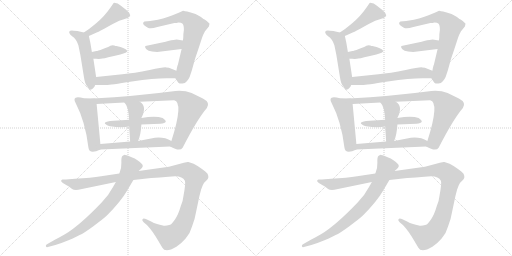
t = 0.00 s
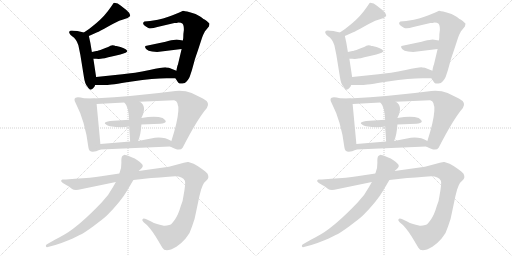
t = 3.81 s
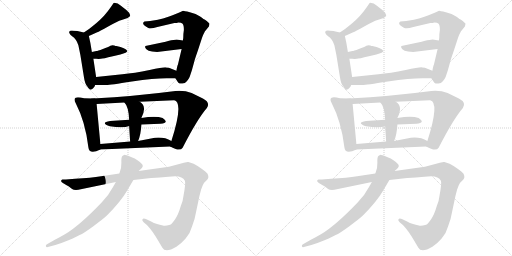
t = 7.61 s
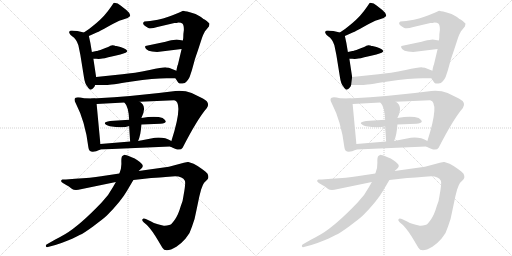
t = 11.42 s
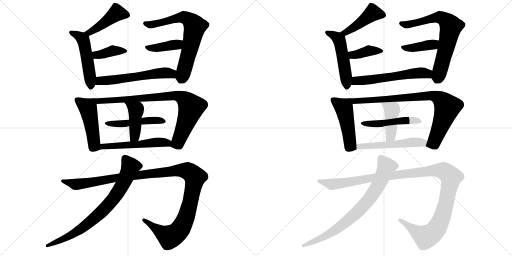
t = 15.23 s
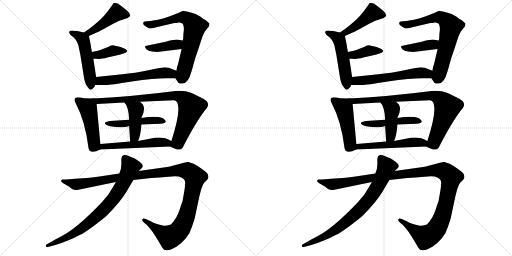
t = 19.03 s

The animated SVG that drew these frames (rendered in a browser with its animation timeline set to each time). Animation: 26 CSS @keyframes rules; one cycle of 19.03 s.

<svg version="1.1" viewBox="0 0 2048 1024" xmlns="http://www.w3.org/2000/svg">
  <g stroke="lightgray" stroke-dasharray="1,1" stroke-width="1" transform="scale(4, 4)">
    <line x1="0" y1="0" x2="256" y2="256"></line>
    <line x1="256" y1="0" x2="0" y2="256"></line>
    <line x1="128" y1="0" x2="128" y2="256"></line>
    <line x1="0" y1="128" x2="256" y2="128"></line>
    <line x1="256" y1="0" x2="512" y2="256"></line>
    <line x1="512" y1="0" x2="256" y2="256"></line>
    <line x1="384" y1="0" x2="384" y2="256"></line>
    <line x1="256" y1="128" x2="512" y2="128"></line>
  </g>
<g transform="scale(1, -1) translate(0, -850)">
   <style type="text/css">
    @keyframes keyframes0 {
      from {
       stroke: black;
       stroke-dashoffset: 447;
       stroke-width: 128;
       }
       59% {
       animation-timing-function: step-end;
       stroke: black;
       stroke-dashoffset: 0;
       stroke-width: 128;
       }
       to {
       stroke: black;
       stroke-width: 1024;
       }
       }
       #make-me-a-hanzi-animation-0 {
         animation: keyframes0 0.613770s both;
         animation-delay: 0.000000s;
         animation-timing-function: linear;
       }
    @keyframes keyframes1 {
      from {
       stroke: black;
       stroke-dashoffset: 501;
       stroke-width: 128;
       }
       62% {
       animation-timing-function: step-end;
       stroke: black;
       stroke-dashoffset: 0;
       stroke-width: 128;
       }
       to {
       stroke: black;
       stroke-width: 1024;
       }
       }
       #make-me-a-hanzi-animation-1 {
         animation: keyframes1 0.657715s both;
         animation-delay: 0.613770s;
         animation-timing-function: linear;
       }
    @keyframes keyframes2 {
      from {
       stroke: black;
       stroke-dashoffset: 389;
       stroke-width: 128;
       }
       56% {
       animation-timing-function: step-end;
       stroke: black;
       stroke-dashoffset: 0;
       stroke-width: 128;
       }
       to {
       stroke: black;
       stroke-width: 1024;
       }
       }
       #make-me-a-hanzi-animation-2 {
         animation: keyframes2 0.566569s both;
         animation-delay: 1.271485s;
         animation-timing-function: linear;
       }
    @keyframes keyframes3 {
      from {
       stroke: black;
       stroke-dashoffset: 692;
       stroke-width: 128;
       }
       69% {
       animation-timing-function: step-end;
       stroke: black;
       stroke-dashoffset: 0;
       stroke-width: 128;
       }
       to {
       stroke: black;
       stroke-width: 1024;
       }
       }
       #make-me-a-hanzi-animation-3 {
         animation: keyframes3 0.813151s both;
         animation-delay: 1.838054s;
         animation-timing-function: linear;
       }
    @keyframes keyframes4 {
      from {
       stroke: black;
       stroke-dashoffset: 396;
       stroke-width: 128;
       }
       56% {
       animation-timing-function: step-end;
       stroke: black;
       stroke-dashoffset: 0;
       stroke-width: 128;
       }
       to {
       stroke: black;
       stroke-width: 1024;
       }
       }
       #make-me-a-hanzi-animation-4 {
         animation: keyframes4 0.572266s both;
         animation-delay: 2.651205s;
         animation-timing-function: linear;
       }
    @keyframes keyframes5 {
      from {
       stroke: black;
       stroke-dashoffset: 576;
       stroke-width: 128;
       }
       65% {
       animation-timing-function: step-end;
       stroke: black;
       stroke-dashoffset: 0;
       stroke-width: 128;
       }
       to {
       stroke: black;
       stroke-width: 1024;
       }
       }
       #make-me-a-hanzi-animation-5 {
         animation: keyframes5 0.718750s both;
         animation-delay: 3.223471s;
         animation-timing-function: linear;
       }
    @keyframes keyframes6 {
      from {
       stroke: black;
       stroke-dashoffset: 475;
       stroke-width: 128;
       }
       61% {
       animation-timing-function: step-end;
       stroke: black;
       stroke-dashoffset: 0;
       stroke-width: 128;
       }
       to {
       stroke: black;
       stroke-width: 1024;
       }
       }
       #make-me-a-hanzi-animation-6 {
         animation: keyframes6 0.636556s both;
         animation-delay: 3.942221s;
         animation-timing-function: linear;
       }
    @keyframes keyframes7 {
      from {
       stroke: black;
       stroke-dashoffset: 835;
       stroke-width: 128;
       }
       73% {
       animation-timing-function: step-end;
       stroke: black;
       stroke-dashoffset: 0;
       stroke-width: 128;
       }
       to {
       stroke: black;
       stroke-width: 1024;
       }
       }
       #make-me-a-hanzi-animation-7 {
         animation: keyframes7 0.929525s both;
         animation-delay: 4.578777s;
         animation-timing-function: linear;
       }
    @keyframes keyframes8 {
      from {
       stroke: black;
       stroke-dashoffset: 474;
       stroke-width: 128;
       }
       61% {
       animation-timing-function: step-end;
       stroke: black;
       stroke-dashoffset: 0;
       stroke-width: 128;
       }
       to {
       stroke: black;
       stroke-width: 1024;
       }
       }
       #make-me-a-hanzi-animation-8 {
         animation: keyframes8 0.635742s both;
         animation-delay: 5.508302s;
         animation-timing-function: linear;
       }
    @keyframes keyframes9 {
      from {
       stroke: black;
       stroke-dashoffset: 428;
       stroke-width: 128;
       }
       58% {
       animation-timing-function: step-end;
       stroke: black;
       stroke-dashoffset: 0;
       stroke-width: 128;
       }
       to {
       stroke: black;
       stroke-width: 1024;
       }
       }
       #make-me-a-hanzi-animation-9 {
         animation: keyframes9 0.598307s both;
         animation-delay: 6.144044s;
         animation-timing-function: linear;
       }
    @keyframes keyframes10 {
      from {
       stroke: black;
       stroke-dashoffset: 527;
       stroke-width: 128;
       }
       63% {
       animation-timing-function: step-end;
       stroke: black;
       stroke-dashoffset: 0;
       stroke-width: 128;
       }
       to {
       stroke: black;
       stroke-width: 1024;
       }
       }
       #make-me-a-hanzi-animation-10 {
         animation: keyframes10 0.678874s both;
         animation-delay: 6.742351s;
         animation-timing-function: linear;
       }
    @keyframes keyframes11 {
      from {
       stroke: black;
       stroke-dashoffset: 1189;
       stroke-width: 128;
       }
       79% {
       animation-timing-function: step-end;
       stroke: black;
       stroke-dashoffset: 0;
       stroke-width: 128;
       }
       to {
       stroke: black;
       stroke-width: 1024;
       }
       }
       #make-me-a-hanzi-animation-11 {
         animation: keyframes11 1.217611s both;
         animation-delay: 7.421225s;
         animation-timing-function: linear;
       }
    @keyframes keyframes12 {
      from {
       stroke: black;
       stroke-dashoffset: 771;
       stroke-width: 128;
       }
       72% {
       animation-timing-function: step-end;
       stroke: black;
       stroke-dashoffset: 0;
       stroke-width: 128;
       }
       to {
       stroke: black;
       stroke-width: 1024;
       }
       }
       #make-me-a-hanzi-animation-12 {
         animation: keyframes12 0.877441s both;
         animation-delay: 8.638836s;
         animation-timing-function: linear;
       }
    @keyframes keyframes13 {
      from {
       stroke: black;
       stroke-dashoffset: 447;
       stroke-width: 128;
       }
       59% {
       animation-timing-function: step-end;
       stroke: black;
       stroke-dashoffset: 0;
       stroke-width: 128;
       }
       to {
       stroke: black;
       stroke-width: 1024;
       }
       }
       #make-me-a-hanzi-animation-13 {
         animation: keyframes13 0.613770s both;
         animation-delay: 9.516277s;
         animation-timing-function: linear;
       }
    @keyframes keyframes14 {
      from {
       stroke: black;
       stroke-dashoffset: 501;
       stroke-width: 128;
       }
       62% {
       animation-timing-function: step-end;
       stroke: black;
       stroke-dashoffset: 0;
       stroke-width: 128;
       }
       to {
       stroke: black;
       stroke-width: 1024;
       }
       }
       #make-me-a-hanzi-animation-14 {
         animation: keyframes14 0.657715s both;
         animation-delay: 10.130047s;
         animation-timing-function: linear;
       }
    @keyframes keyframes15 {
      from {
       stroke: black;
       stroke-dashoffset: 389;
       stroke-width: 128;
       }
       56% {
       animation-timing-function: step-end;
       stroke: black;
       stroke-dashoffset: 0;
       stroke-width: 128;
       }
       to {
       stroke: black;
       stroke-width: 1024;
       }
       }
       #make-me-a-hanzi-animation-15 {
         animation: keyframes15 0.566569s both;
         animation-delay: 10.787762s;
         animation-timing-function: linear;
       }
    @keyframes keyframes16 {
      from {
       stroke: black;
       stroke-dashoffset: 692;
       stroke-width: 128;
       }
       69% {
       animation-timing-function: step-end;
       stroke: black;
       stroke-dashoffset: 0;
       stroke-width: 128;
       }
       to {
       stroke: black;
       stroke-width: 1024;
       }
       }
       #make-me-a-hanzi-animation-16 {
         animation: keyframes16 0.813151s both;
         animation-delay: 11.354331s;
         animation-timing-function: linear;
       }
    @keyframes keyframes17 {
      from {
       stroke: black;
       stroke-dashoffset: 396;
       stroke-width: 128;
       }
       56% {
       animation-timing-function: step-end;
       stroke: black;
       stroke-dashoffset: 0;
       stroke-width: 128;
       }
       to {
       stroke: black;
       stroke-width: 1024;
       }
       }
       #make-me-a-hanzi-animation-17 {
         animation: keyframes17 0.572266s both;
         animation-delay: 12.167482s;
         animation-timing-function: linear;
       }
    @keyframes keyframes18 {
      from {
       stroke: black;
       stroke-dashoffset: 576;
       stroke-width: 128;
       }
       65% {
       animation-timing-function: step-end;
       stroke: black;
       stroke-dashoffset: 0;
       stroke-width: 128;
       }
       to {
       stroke: black;
       stroke-width: 1024;
       }
       }
       #make-me-a-hanzi-animation-18 {
         animation: keyframes18 0.718750s both;
         animation-delay: 12.739748s;
         animation-timing-function: linear;
       }
    @keyframes keyframes19 {
      from {
       stroke: black;
       stroke-dashoffset: 475;
       stroke-width: 128;
       }
       61% {
       animation-timing-function: step-end;
       stroke: black;
       stroke-dashoffset: 0;
       stroke-width: 128;
       }
       to {
       stroke: black;
       stroke-width: 1024;
       }
       }
       #make-me-a-hanzi-animation-19 {
         animation: keyframes19 0.636556s both;
         animation-delay: 13.458498s;
         animation-timing-function: linear;
       }
    @keyframes keyframes20 {
      from {
       stroke: black;
       stroke-dashoffset: 835;
       stroke-width: 128;
       }
       73% {
       animation-timing-function: step-end;
       stroke: black;
       stroke-dashoffset: 0;
       stroke-width: 128;
       }
       to {
       stroke: black;
       stroke-width: 1024;
       }
       }
       #make-me-a-hanzi-animation-20 {
         animation: keyframes20 0.929525s both;
         animation-delay: 14.095054s;
         animation-timing-function: linear;
       }
    @keyframes keyframes21 {
      from {
       stroke: black;
       stroke-dashoffset: 474;
       stroke-width: 128;
       }
       61% {
       animation-timing-function: step-end;
       stroke: black;
       stroke-dashoffset: 0;
       stroke-width: 128;
       }
       to {
       stroke: black;
       stroke-width: 1024;
       }
       }
       #make-me-a-hanzi-animation-21 {
         animation: keyframes21 0.635742s both;
         animation-delay: 15.024579s;
         animation-timing-function: linear;
       }
    @keyframes keyframes22 {
      from {
       stroke: black;
       stroke-dashoffset: 428;
       stroke-width: 128;
       }
       58% {
       animation-timing-function: step-end;
       stroke: black;
       stroke-dashoffset: 0;
       stroke-width: 128;
       }
       to {
       stroke: black;
       stroke-width: 1024;
       }
       }
       #make-me-a-hanzi-animation-22 {
         animation: keyframes22 0.598307s both;
         animation-delay: 15.660321s;
         animation-timing-function: linear;
       }
    @keyframes keyframes23 {
      from {
       stroke: black;
       stroke-dashoffset: 527;
       stroke-width: 128;
       }
       63% {
       animation-timing-function: step-end;
       stroke: black;
       stroke-dashoffset: 0;
       stroke-width: 128;
       }
       to {
       stroke: black;
       stroke-width: 1024;
       }
       }
       #make-me-a-hanzi-animation-23 {
         animation: keyframes23 0.678874s both;
         animation-delay: 16.258628s;
         animation-timing-function: linear;
       }
    @keyframes keyframes24 {
      from {
       stroke: black;
       stroke-dashoffset: 1189;
       stroke-width: 128;
       }
       79% {
       animation-timing-function: step-end;
       stroke: black;
       stroke-dashoffset: 0;
       stroke-width: 128;
       }
       to {
       stroke: black;
       stroke-width: 1024;
       }
       }
       #make-me-a-hanzi-animation-24 {
         animation: keyframes24 1.217611s both;
         animation-delay: 16.937502s;
         animation-timing-function: linear;
       }
    @keyframes keyframes25 {
      from {
       stroke: black;
       stroke-dashoffset: 771;
       stroke-width: 128;
       }
       72% {
       animation-timing-function: step-end;
       stroke: black;
       stroke-dashoffset: 0;
       stroke-width: 128;
       }
       to {
       stroke: black;
       stroke-width: 1024;
       }
       }
       #make-me-a-hanzi-animation-25 {
         animation: keyframes25 0.877441s both;
         animation-delay: 18.155113s;
         animation-timing-function: linear;
       }
</style>
<path d="M 355.5 706.0 L 386.5 720.0 Q 399.5 725.0 434.5 745.0 Q 469.5 765.0 486.5 770.0 L 510.5 778.0 Q 516.5 782.0 520.5 786.0 Q 521.5 789.0 516.5 799.0 Q 505.5 811.0 492.5 820.0 Q 473.5 836.0 466.5 837.0 L 456.5 839.0 L 454.5 838.0 L 443.5 822.0 Q 419.5 786.0 383.5 756.0 L 357.5 735.0 L 335.5 720.0 C 310.5 703.0 328.5 694.0 355.5 706.0 Z" fill="lightgray"></path> 
<path d="M 384.5 542.0 L 373.5 615.0 L 367.5 642.0 L 361.5 678.0 L 355.5 706.0 C 353.5 716.0 353.5 716.0 335.5 720.0 L 309.5 726.0 L 295.5 727.0 Q 279.5 729.0 277.5 724.0 Q 275.5 718.0 278.5 716.0 Q 279.5 712.0 288.5 705.0 Q 305.5 694.0 313.5 669.0 L 321.5 630.0 L 335.5 543.0 Q 339.5 514.0 349.5 504.0 Q 351.5 500.0 357.5 494.0 Q 363.5 488.0 371.5 496.0 Q 379.5 504.0 380.5 510.0 L 384.5 542.0 Z" fill="lightgray"></path> 
<path d="M 373.5 615.0 L 384.5 615.0 Q 395.5 614.0 403.5 615.0 Q 410.5 615.0 451.5 625.0 L 481.5 632.0 Q 509.5 640.0 509.5 646.0 Q 502.5 658.0 465.5 666.0 Q 461.5 666.0 457.5 668.0 L 456.5 668.0 Q 449.5 671.0 441.5 667.0 Q 433.5 662.0 411.5 654.0 Q 389.5 646.0 385.5 646.0 L 367.5 642.0 C 338.5 635.0 343.5 615.0 373.5 615.0 Z" fill="lightgray"></path> 
<path d="M 733.5 714.0 Q 733.5 696.0 731.5 688.0 L 726.5 654.0 L 711.5 591.0 Q 709.5 590.0 705.5 567.0 C 700.5 539.0 700.5 539.0 701.5 537.0 L 712.5 520.0 Q 713.5 520.0 716.5 517.0 Q 719.5 514.0 739.5 518.0 Q 756.5 531.0 761.5 551.0 L 767.5 569.0 L 775.5 598.0 Q 777.5 608.0 791.5 648.0 L 808.5 700.0 Q 816.5 721.0 822.5 728.0 L 835.5 744.0 Q 838.5 754.0 837.5 756.0 Q 836.5 758.0 821.5 770.0 Q 816.5 772.0 800.5 784.0 Q 784.5 795.0 759.5 801.0 Q 734.5 807.0 732.5 807.0 Q 730.5 806.0 702.5 794.0 Q 674.5 781.0 631.5 771.0 L 600.5 766.0 L 577.5 764.0 L 575.5 762.0 Q 569.5 759.0 575.5 750.0 Q 580.5 745.0 591.5 739.0 Q 601.5 733.0 629.5 742.0 L 697.5 758.0 Q 707.5 758.0 713.5 760.0 Q 725.5 760.0 730.5 755.0 Q 735.5 749.0 735.5 730.0 L 733.5 714.0 Z" fill="lightgray"></path> 
<path d="M 731.5 688.0 L 706.5 692.0 Q 698.5 692.0 672.5 686.0 L 662.5 683.0 L 581.5 666.0 Q 581.5 665.0 580.5 663.0 Q 579.5 661.0 585.5 653.0 Q 592.5 646.0 608.5 644.0 L 628.5 642.0 L 726.5 654.0 C 756.5 658.0 761.5 683.0 731.5 688.0 Z" fill="lightgray"></path> 
<path d="M 705.5 567.0 L 675.5 579.0 Q 674.5 580.0 665.5 580.0 Q 659.5 583.0 598.5 570.0 Q 536.5 557.0 489.5 553.0 L 384.5 542.0 C 354.5 539.0 350.5 510.0 380.5 510.0 L 426.5 510.0 Q 438.5 510.0 527.5 524.0 Q 616.5 537.0 665.5 537.0 L 701.5 537.0 C 731.5 537.0 733.5 556.0 705.5 567.0 Z" fill="lightgray"></path> 
<path d="M 372.5 456.0 L 336.5 457.0 Q 310.5 463.0 302.5 459.0 Q 293.5 454.0 302.5 438.0 Q 341.5 363.0 353.5 261.0 Q 356.5 230.0 401.5 252.0 C 403.5 253.0 403.5 253.0 401.5 274.0 L 386.5 434.0 C 384.5 456.0 384.5 456.0 372.5 456.0 Z" fill="lightgray"></path> 
<path d="M 811.5 456.0 L 766.5 478.0 Q 738.5 489.0 701.5 486.0 Q 541.5 465.0 372.5 456.0 C 342.5 454.0 356.5 432.0 386.5 434.0 L 497.5 440.0 L 559.5 443.0 L 696.5 449.0 Q 735.5 442.0 685.5 286.0 C 678.5 265.0 678.5 265.0 680.5 264.0 Q 719.5 242.0 730.5 259.0 Q 789.5 374.0 827.5 418.0 Q 842.5 440.0 811.5 456.0 Z" fill="lightgray"></path> 
<path d="M 565.5 352.0 L 641.5 355.0 Q 679.5 359.0 650.5 378.0 Q 622.5 388.0 565.5 378.0 L 516.5 371.0 L 440.5 366.0 Q 398.5 359.0 439.5 345.0 Q 493.5 336.0 516.5 346.0 L 565.5 352.0 Z" fill="lightgray"></path> 
<path d="M 552.5 286.0 Q 563.5 312.0 565.5 352.0 L 565.5 378.0 Q 589.5 425.0 559.5 443.0 C 534.5 460.0 477.5 463.0 497.5 440.0 Q 514.5 424.0 516.5 371.0 L 516.5 346.0 L 520.5 284.0 C 522.5 254.0 541.5 258.0 552.5 286.0 Z" fill="lightgray"></path> 
<path d="M 401.5 252.0 L 680.5 264.0 C 710.5 265.0 711.5 272.0 685.5 286.0 Q 657.5 303.0 619.5 299.0 L 552.5 286.0 L 520.5 284.0 L 401.5 274.0 C 371.5 271.0 371.5 251.0 401.5 252.0 Z" fill="lightgray"></path> 
<path d="M 533.5 130.0 L 604.5 138.0 Q 644.5 141.0 661.5 142.0 L 700.5 145.0 Q 730.5 145.0 739.5 127.0 Q 743.5 118.0 734.5 70.0 Q 732.5 48.0 722.5 24.0 Q 713.5 -8.0 700.5 -26.5 Q 687.5 -45.0 680.5 -49.0 Q 663.5 -54.0 655.5 -53.0 L 631.5 -47.0 Q 613.5 -42.0 604.5 -36.0 L 583.5 -26.0 Q 573.5 -22.0 570.0 -26.5 Q 566.5 -31.0 574.5 -39.0 L 587.5 -50.0 Q 608.5 -71.0 633.5 -114.0 L 649.5 -141.0 Q 661.5 -163.0 705.5 -137.0 Q 723.5 -126.0 742.5 -104.0 Q 761.5 -82.0 768.5 -55.0 Q 779.5 -28.0 785.5 8.0 L 797.5 65.0 L 804.5 92.0 Q 810.5 111.0 816.5 119.0 L 829.5 132.0 Q 837.5 141.0 829.5 156.0 Q 824.5 162.0 806.5 175.0 Q 788.5 188.0 774.5 195.0 L 753.5 202.0 L 750.5 202.0 L 735.5 199.0 L 675.5 183.0 L 554.5 166.0 L 477.5 156.0 L 404.5 145.0 Q 365.5 139.0 300.5 135.0 L 263.5 132.0 L 249.5 132.0 Q 245.5 131.0 244.5 127.0 Q 243.5 123.0 251.5 118.0 L 266.5 109.0 Q 274.5 105.0 280.5 100.0 L 288.5 94.0 Q 295.5 89.0 313.5 91.0 L 463.5 122.0 L 533.5 130.0 Z" fill="lightgray"></path> 
<path d="M 463.5 122.0 L 451.5 101.0 Q 435.5 70.0 406.5 40.0 Q 319.5 -51.0 261.5 -86.0 Q 235.5 -101.0 219.5 -109.0 L 189.5 -126.0 Q 181.5 -130.0 183.5 -135.0 Q 185.5 -140.0 191.5 -138.0 L 221.5 -130.0 Q 242.5 -124.0 274.0 -111.0 Q 305.5 -98.0 318.5 -90.0 Q 334.5 -83.0 373.5 -54.5 Q 412.5 -26.0 427.5 -12.0 Q 483.5 44.0 507.5 86.0 L 533.5 130.0 L 554.5 166.0 L 565.5 176.0 Q 575.5 186.0 567.5 194.0 Q 552.5 212.0 526.5 221.5 Q 500.5 231.0 497.5 231.0 L 489.5 226.0 Q 484.5 222.0 485.5 199.0 Q 486.5 176.0 477.5 156.0 L 463.5 122.0 Z" fill="lightgray"></path> 
<path d="M 1379.5 706.0 L 1410.5 720.0 Q 1423.5 725.0 1458.5 745.0 Q 1493.5 765.0 1510.5 770.0 L 1534.5 778.0 Q 1540.5 782.0 1544.5 786.0 Q 1545.5 789.0 1540.5 799.0 Q 1529.5 811.0 1516.5 820.0 Q 1497.5 836.0 1490.5 837.0 L 1480.5 839.0 L 1478.5 838.0 L 1467.5 822.0 Q 1443.5 786.0 1407.5 756.0 L 1381.5 735.0 L 1359.5 720.0 C 1334.5 703.0 1352.5 694.0 1379.5 706.0 Z" fill="lightgray"></path> 
<path d="M 1408.5 542.0 L 1397.5 615.0 L 1391.5 642.0 L 1385.5 678.0 L 1379.5 706.0 C 1377.5 716.0 1377.5 716.0 1359.5 720.0 L 1333.5 726.0 L 1319.5 727.0 Q 1303.5 729.0 1301.5 724.0 Q 1299.5 718.0 1302.5 716.0 Q 1303.5 712.0 1312.5 705.0 Q 1329.5 694.0 1337.5 669.0 L 1345.5 630.0 L 1359.5 543.0 Q 1363.5 514.0 1373.5 504.0 Q 1375.5 500.0 1381.5 494.0 Q 1387.5 488.0 1395.5 496.0 Q 1403.5 504.0 1404.5 510.0 L 1408.5 542.0 Z" fill="lightgray"></path> 
<path d="M 1397.5 615.0 L 1408.5 615.0 Q 1419.5 614.0 1427.5 615.0 Q 1434.5 615.0 1475.5 625.0 L 1505.5 632.0 Q 1533.5 640.0 1533.5 646.0 Q 1526.5 658.0 1489.5 666.0 Q 1485.5 666.0 1481.5 668.0 L 1480.5 668.0 Q 1473.5 671.0 1465.5 667.0 Q 1457.5 662.0 1435.5 654.0 Q 1413.5 646.0 1409.5 646.0 L 1391.5 642.0 C 1362.5 635.0 1367.5 615.0 1397.5 615.0 Z" fill="lightgray"></path> 
<path d="M 1757.5 714.0 Q 1757.5 696.0 1755.5 688.0 L 1750.5 654.0 L 1735.5 591.0 Q 1733.5 590.0 1729.5 567.0 C 1724.5 539.0 1724.5 539.0 1725.5 537.0 L 1736.5 520.0 Q 1737.5 520.0 1740.5 517.0 Q 1743.5 514.0 1763.5 518.0 Q 1780.5 531.0 1785.5 551.0 L 1791.5 569.0 L 1799.5 598.0 Q 1801.5 608.0 1815.5 648.0 L 1832.5 700.0 Q 1840.5 721.0 1846.5 728.0 L 1859.5 744.0 Q 1862.5 754.0 1861.5 756.0 Q 1860.5 758.0 1845.5 770.0 Q 1840.5 772.0 1824.5 784.0 Q 1808.5 795.0 1783.5 801.0 Q 1758.5 807.0 1756.5 807.0 Q 1754.5 806.0 1726.5 794.0 Q 1698.5 781.0 1655.5 771.0 L 1624.5 766.0 L 1601.5 764.0 L 1599.5 762.0 Q 1593.5 759.0 1599.5 750.0 Q 1604.5 745.0 1615.5 739.0 Q 1625.5 733.0 1653.5 742.0 L 1721.5 758.0 Q 1731.5 758.0 1737.5 760.0 Q 1749.5 760.0 1754.5 755.0 Q 1759.5 749.0 1759.5 730.0 L 1757.5 714.0 Z" fill="lightgray"></path> 
<path d="M 1755.5 688.0 L 1730.5 692.0 Q 1722.5 692.0 1696.5 686.0 L 1686.5 683.0 L 1605.5 666.0 Q 1605.5 665.0 1604.5 663.0 Q 1603.5 661.0 1609.5 653.0 Q 1616.5 646.0 1632.5 644.0 L 1652.5 642.0 L 1750.5 654.0 C 1780.5 658.0 1785.5 683.0 1755.5 688.0 Z" fill="lightgray"></path> 
<path d="M 1729.5 567.0 L 1699.5 579.0 Q 1698.5 580.0 1689.5 580.0 Q 1683.5 583.0 1622.5 570.0 Q 1560.5 557.0 1513.5 553.0 L 1408.5 542.0 C 1378.5 539.0 1374.5 510.0 1404.5 510.0 L 1450.5 510.0 Q 1462.5 510.0 1551.5 524.0 Q 1640.5 537.0 1689.5 537.0 L 1725.5 537.0 C 1755.5 537.0 1757.5 556.0 1729.5 567.0 Z" fill="lightgray"></path> 
<path d="M 1396.5 456.0 L 1360.5 457.0 Q 1334.5 463.0 1326.5 459.0 Q 1317.5 454.0 1326.5 438.0 Q 1365.5 363.0 1377.5 261.0 Q 1380.5 230.0 1425.5 252.0 C 1427.5 253.0 1427.5 253.0 1425.5 274.0 L 1410.5 434.0 C 1408.5 456.0 1408.5 456.0 1396.5 456.0 Z" fill="lightgray"></path> 
<path d="M 1835.5 456.0 L 1790.5 478.0 Q 1762.5 489.0 1725.5 486.0 Q 1565.5 465.0 1396.5 456.0 C 1366.5 454.0 1380.5 432.0 1410.5 434.0 L 1521.5 440.0 L 1583.5 443.0 L 1720.5 449.0 Q 1759.5 442.0 1709.5 286.0 C 1702.5 265.0 1702.5 265.0 1704.5 264.0 Q 1743.5 242.0 1754.5 259.0 Q 1813.5 374.0 1851.5 418.0 Q 1866.5 440.0 1835.5 456.0 Z" fill="lightgray"></path> 
<path d="M 1589.5 352.0 L 1665.5 355.0 Q 1703.5 359.0 1674.5 378.0 Q 1646.5 388.0 1589.5 378.0 L 1540.5 371.0 L 1464.5 366.0 Q 1422.5 359.0 1463.5 345.0 Q 1517.5 336.0 1540.5 346.0 L 1589.5 352.0 Z" fill="lightgray"></path> 
<path d="M 1576.5 286.0 Q 1587.5 312.0 1589.5 352.0 L 1589.5 378.0 Q 1613.5 425.0 1583.5 443.0 C 1558.5 460.0 1501.5 463.0 1521.5 440.0 Q 1538.5 424.0 1540.5 371.0 L 1540.5 346.0 L 1544.5 284.0 C 1546.5 254.0 1565.5 258.0 1576.5 286.0 Z" fill="lightgray"></path> 
<path d="M 1425.5 252.0 L 1704.5 264.0 C 1734.5 265.0 1735.5 272.0 1709.5 286.0 Q 1681.5 303.0 1643.5 299.0 L 1576.5 286.0 L 1544.5 284.0 L 1425.5 274.0 C 1395.5 271.0 1395.5 251.0 1425.5 252.0 Z" fill="lightgray"></path> 
<path d="M 1557.5 130.0 L 1628.5 138.0 Q 1668.5 141.0 1685.5 142.0 L 1724.5 145.0 Q 1754.5 145.0 1763.5 127.0 Q 1767.5 118.0 1758.5 70.0 Q 1756.5 48.0 1746.5 24.0 Q 1737.5 -8.0 1724.5 -26.5 Q 1711.5 -45.0 1704.5 -49.0 Q 1687.5 -54.0 1679.5 -53.0 L 1655.5 -47.0 Q 1637.5 -42.0 1628.5 -36.0 L 1607.5 -26.0 Q 1597.5 -22.0 1594.0 -26.5 Q 1590.5 -31.0 1598.5 -39.0 L 1611.5 -50.0 Q 1632.5 -71.0 1657.5 -114.0 L 1673.5 -141.0 Q 1685.5 -163.0 1729.5 -137.0 Q 1747.5 -126.0 1766.5 -104.0 Q 1785.5 -82.0 1792.5 -55.0 Q 1803.5 -28.0 1809.5 8.0 L 1821.5 65.0 L 1828.5 92.0 Q 1834.5 111.0 1840.5 119.0 L 1853.5 132.0 Q 1861.5 141.0 1853.5 156.0 Q 1848.5 162.0 1830.5 175.0 Q 1812.5 188.0 1798.5 195.0 L 1777.5 202.0 L 1774.5 202.0 L 1759.5 199.0 L 1699.5 183.0 L 1578.5 166.0 L 1501.5 156.0 L 1428.5 145.0 Q 1389.5 139.0 1324.5 135.0 L 1287.5 132.0 L 1273.5 132.0 Q 1269.5 131.0 1268.5 127.0 Q 1267.5 123.0 1275.5 118.0 L 1290.5 109.0 Q 1298.5 105.0 1304.5 100.0 L 1312.5 94.0 Q 1319.5 89.0 1337.5 91.0 L 1487.5 122.0 L 1557.5 130.0 Z" fill="lightgray"></path> 
<path d="M 1487.5 122.0 L 1475.5 101.0 Q 1459.5 70.0 1430.5 40.0 Q 1343.5 -51.0 1285.5 -86.0 Q 1259.5 -101.0 1243.5 -109.0 L 1213.5 -126.0 Q 1205.5 -130.0 1207.5 -135.0 Q 1209.5 -140.0 1215.5 -138.0 L 1245.5 -130.0 Q 1266.5 -124.0 1298.0 -111.0 Q 1329.5 -98.0 1342.5 -90.0 Q 1358.5 -83.0 1397.5 -54.5 Q 1436.5 -26.0 1451.5 -12.0 Q 1507.5 44.0 1531.5 86.0 L 1557.5 130.0 L 1578.5 166.0 L 1589.5 176.0 Q 1599.5 186.0 1591.5 194.0 Q 1576.5 212.0 1550.5 221.5 Q 1524.5 231.0 1521.5 231.0 L 1513.5 226.0 Q 1508.5 222.0 1509.5 199.0 Q 1510.5 176.0 1501.5 156.0 L 1487.5 122.0 Z" fill="lightgray"></path> 
      <clipPath id="make-me-a-hanzi-clip-0">
      <path d="M 355.5 706.0 L 386.5 720.0 Q 399.5 725.0 434.5 745.0 Q 469.5 765.0 486.5 770.0 L 510.5 778.0 Q 516.5 782.0 520.5 786.0 Q 521.5 789.0 516.5 799.0 Q 505.5 811.0 492.5 820.0 Q 473.5 836.0 466.5 837.0 L 456.5 839.0 L 454.5 838.0 L 443.5 822.0 Q 419.5 786.0 383.5 756.0 L 357.5 735.0 L 335.5 720.0 C 310.5 703.0 328.5 694.0 355.5 706.0 Z" fill="lightgray"></path>
      </clipPath>
      <path clip-path="url(#make-me-a-hanzi-clip-0)" d="M 509.5 790.0 L 465.5 798.0 L 375.5 730.0 L 343.5 720.0 " fill="none" id="make-me-a-hanzi-animation-0" stroke-dasharray="319 638" stroke-linecap="round"></path>

      <clipPath id="make-me-a-hanzi-clip-1">
      <path d="M 384.5 542.0 L 373.5 615.0 L 367.5 642.0 L 361.5 678.0 L 355.5 706.0 C 353.5 716.0 353.5 716.0 335.5 720.0 L 309.5 726.0 L 295.5 727.0 Q 279.5 729.0 277.5 724.0 Q 275.5 718.0 278.5 716.0 Q 279.5 712.0 288.5 705.0 Q 305.5 694.0 313.5 669.0 L 321.5 630.0 L 335.5 543.0 Q 339.5 514.0 349.5 504.0 Q 351.5 500.0 357.5 494.0 Q 363.5 488.0 371.5 496.0 Q 379.5 504.0 380.5 510.0 L 384.5 542.0 Z" fill="lightgray"></path>
      </clipPath>
      <path clip-path="url(#make-me-a-hanzi-clip-1)" d="M 283.5 720.0 L 324.5 700.0 L 336.5 680.0 L 362.5 506.0 " fill="none" id="make-me-a-hanzi-animation-1" stroke-dasharray="373 746" stroke-linecap="round"></path>

      <clipPath id="make-me-a-hanzi-clip-2">
      <path d="M 373.5 615.0 L 384.5 615.0 Q 395.5 614.0 403.5 615.0 Q 410.5 615.0 451.5 625.0 L 481.5 632.0 Q 509.5 640.0 509.5 646.0 Q 502.5 658.0 465.5 666.0 Q 461.5 666.0 457.5 668.0 L 456.5 668.0 Q 449.5 671.0 441.5 667.0 Q 433.5 662.0 411.5 654.0 Q 389.5 646.0 385.5 646.0 L 367.5 642.0 C 338.5 635.0 343.5 615.0 373.5 615.0 Z" fill="lightgray"></path>
      </clipPath>
      <path clip-path="url(#make-me-a-hanzi-clip-2)" d="M 373.5 636.0 L 390.5 630.0 L 451.5 647.0 L 503.5 646.0 " fill="none" id="make-me-a-hanzi-animation-2" stroke-dasharray="261 522" stroke-linecap="round"></path>

      <clipPath id="make-me-a-hanzi-clip-3">
      <path d="M 733.5 714.0 Q 733.5 696.0 731.5 688.0 L 726.5 654.0 L 711.5 591.0 Q 709.5 590.0 705.5 567.0 C 700.5 539.0 700.5 539.0 701.5 537.0 L 712.5 520.0 Q 713.5 520.0 716.5 517.0 Q 719.5 514.0 739.5 518.0 Q 756.5 531.0 761.5 551.0 L 767.5 569.0 L 775.5 598.0 Q 777.5 608.0 791.5 648.0 L 808.5 700.0 Q 816.5 721.0 822.5 728.0 L 835.5 744.0 Q 838.5 754.0 837.5 756.0 Q 836.5 758.0 821.5 770.0 Q 816.5 772.0 800.5 784.0 Q 784.5 795.0 759.5 801.0 Q 734.5 807.0 732.5 807.0 Q 730.5 806.0 702.5 794.0 Q 674.5 781.0 631.5 771.0 L 600.5 766.0 L 577.5 764.0 L 575.5 762.0 Q 569.5 759.0 575.5 750.0 Q 580.5 745.0 591.5 739.0 Q 601.5 733.0 629.5 742.0 L 697.5 758.0 Q 707.5 758.0 713.5 760.0 Q 725.5 760.0 730.5 755.0 Q 735.5 749.0 735.5 730.0 L 733.5 714.0 Z" fill="lightgray"></path>
      </clipPath>
      <path clip-path="url(#make-me-a-hanzi-clip-3)" d="M 583.5 756.0 L 605.5 751.0 L 735.5 781.0 L 774.5 753.0 L 778.5 741.0 L 762.5 665.0 L 722.5 529.0 " fill="none" id="make-me-a-hanzi-animation-3" stroke-dasharray="564 1128" stroke-linecap="round"></path>

      <clipPath id="make-me-a-hanzi-clip-4">
      <path d="M 731.5 688.0 L 706.5 692.0 Q 698.5 692.0 672.5 686.0 L 662.5 683.0 L 581.5 666.0 Q 581.5 665.0 580.5 663.0 Q 579.5 661.0 585.5 653.0 Q 592.5 646.0 608.5 644.0 L 628.5 642.0 L 726.5 654.0 C 756.5 658.0 761.5 683.0 731.5 688.0 Z" fill="lightgray"></path>
      </clipPath>
      <path clip-path="url(#make-me-a-hanzi-clip-4)" d="M 589.5 662.0 L 625.5 658.0 L 709.5 672.0 L 724.5 683.0 " fill="none" id="make-me-a-hanzi-animation-4" stroke-dasharray="268 536" stroke-linecap="round"></path>

      <clipPath id="make-me-a-hanzi-clip-5">
      <path d="M 705.5 567.0 L 675.5 579.0 Q 674.5 580.0 665.5 580.0 Q 659.5 583.0 598.5 570.0 Q 536.5 557.0 489.5 553.0 L 384.5 542.0 C 354.5 539.0 350.5 510.0 380.5 510.0 L 426.5 510.0 Q 438.5 510.0 527.5 524.0 Q 616.5 537.0 665.5 537.0 L 701.5 537.0 C 731.5 537.0 733.5 556.0 705.5 567.0 Z" fill="lightgray"></path>
      </clipPath>
      <path clip-path="url(#make-me-a-hanzi-clip-5)" d="M 388.5 514.0 L 399.5 527.0 L 490.5 534.0 L 612.5 555.0 L 668.5 559.0 L 683.5 556.0 L 695.5 545.0 " fill="none" id="make-me-a-hanzi-animation-5" stroke-dasharray="448 896" stroke-linecap="round"></path>

      <clipPath id="make-me-a-hanzi-clip-6">
      <path d="M 372.5 456.0 L 336.5 457.0 Q 310.5 463.0 302.5 459.0 Q 293.5 454.0 302.5 438.0 Q 341.5 363.0 353.5 261.0 Q 356.5 230.0 401.5 252.0 C 403.5 253.0 403.5 253.0 401.5 274.0 L 386.5 434.0 C 384.5 456.0 384.5 456.0 372.5 456.0 Z" fill="lightgray"></path>
      </clipPath>
      <path clip-path="url(#make-me-a-hanzi-clip-6)" d="M 308.5 450.0 L 350.5 419.0 L 377.5 269.0 L 387.5 258.0 " fill="none" id="make-me-a-hanzi-animation-6" stroke-dasharray="347 694" stroke-linecap="round"></path>

      <clipPath id="make-me-a-hanzi-clip-7">
      <path d="M 811.5 456.0 L 766.5 478.0 Q 738.5 489.0 701.5 486.0 Q 541.5 465.0 372.5 456.0 C 342.5 454.0 356.5 432.0 386.5 434.0 L 497.5 440.0 L 559.5 443.0 L 696.5 449.0 Q 735.5 442.0 685.5 286.0 C 678.5 265.0 678.5 265.0 680.5 264.0 Q 719.5 242.0 730.5 259.0 Q 789.5 374.0 827.5 418.0 Q 842.5 440.0 811.5 456.0 Z" fill="lightgray"></path>
      </clipPath>
      <path clip-path="url(#make-me-a-hanzi-clip-7)" d="M 380.5 453.0 L 393.5 445.0 L 696.5 468.0 L 732.5 457.0 L 764.5 420.0 L 711.5 279.0 L 692.5 267.0 " fill="none" id="make-me-a-hanzi-animation-7" stroke-dasharray="707 1414" stroke-linecap="round"></path>

      <clipPath id="make-me-a-hanzi-clip-8">
      <path d="M 565.5 352.0 L 641.5 355.0 Q 679.5 359.0 650.5 378.0 Q 622.5 388.0 565.5 378.0 L 516.5 371.0 L 440.5 366.0 Q 398.5 359.0 439.5 345.0 Q 493.5 336.0 516.5 346.0 L 565.5 352.0 Z" fill="lightgray"></path>
      </clipPath>
      <path clip-path="url(#make-me-a-hanzi-clip-8)" d="M 432.5 356.0 L 485.5 354.0 L 593.5 369.0 L 649.5 365.0 " fill="none" id="make-me-a-hanzi-animation-8" stroke-dasharray="346 692" stroke-linecap="round"></path>

      <clipPath id="make-me-a-hanzi-clip-9">
      <path d="M 552.5 286.0 Q 563.5 312.0 565.5 352.0 L 565.5 378.0 Q 589.5 425.0 559.5 443.0 C 534.5 460.0 477.5 463.0 497.5 440.0 Q 514.5 424.0 516.5 371.0 L 516.5 346.0 L 520.5 284.0 C 522.5 254.0 541.5 258.0 552.5 286.0 Z" fill="lightgray"></path>
      </clipPath>
      <path clip-path="url(#make-me-a-hanzi-clip-9)" d="M 505.5 440.0 L 544.5 409.0 L 538.5 305.0 L 525.5 292.0 " fill="none" id="make-me-a-hanzi-animation-9" stroke-dasharray="300 600" stroke-linecap="round"></path>

      <clipPath id="make-me-a-hanzi-clip-10">
      <path d="M 401.5 252.0 L 680.5 264.0 C 710.5 265.0 711.5 272.0 685.5 286.0 Q 657.5 303.0 619.5 299.0 L 552.5 286.0 L 520.5 284.0 L 401.5 274.0 C 371.5 271.0 371.5 251.0 401.5 252.0 Z" fill="lightgray"></path>
      </clipPath>
      <path clip-path="url(#make-me-a-hanzi-clip-10)" d="M 409.5 258.0 L 413.5 264.0 L 676.5 282.0 " fill="none" id="make-me-a-hanzi-animation-10" stroke-dasharray="399 798" stroke-linecap="round"></path>

      <clipPath id="make-me-a-hanzi-clip-11">
      <path d="M 533.5 130.0 L 604.5 138.0 Q 644.5 141.0 661.5 142.0 L 700.5 145.0 Q 730.5 145.0 739.5 127.0 Q 743.5 118.0 734.5 70.0 Q 732.5 48.0 722.5 24.0 Q 713.5 -8.0 700.5 -26.5 Q 687.5 -45.0 680.5 -49.0 Q 663.5 -54.0 655.5 -53.0 L 631.5 -47.0 Q 613.5 -42.0 604.5 -36.0 L 583.5 -26.0 Q 573.5 -22.0 570.0 -26.5 Q 566.5 -31.0 574.5 -39.0 L 587.5 -50.0 Q 608.5 -71.0 633.5 -114.0 L 649.5 -141.0 Q 661.5 -163.0 705.5 -137.0 Q 723.5 -126.0 742.5 -104.0 Q 761.5 -82.0 768.5 -55.0 Q 779.5 -28.0 785.5 8.0 L 797.5 65.0 L 804.5 92.0 Q 810.5 111.0 816.5 119.0 L 829.5 132.0 Q 837.5 141.0 829.5 156.0 Q 824.5 162.0 806.5 175.0 Q 788.5 188.0 774.5 195.0 L 753.5 202.0 L 750.5 202.0 L 735.5 199.0 L 675.5 183.0 L 554.5 166.0 L 477.5 156.0 L 404.5 145.0 Q 365.5 139.0 300.5 135.0 L 263.5 132.0 L 249.5 132.0 Q 245.5 131.0 244.5 127.0 Q 243.5 123.0 251.5 118.0 L 266.5 109.0 Q 274.5 105.0 280.5 100.0 L 288.5 94.0 Q 295.5 89.0 313.5 91.0 L 463.5 122.0 L 533.5 130.0 Z" fill="lightgray"></path>
      </clipPath>
      <path clip-path="url(#make-me-a-hanzi-clip-11)" d="M 251.5 125.0 L 316.5 114.0 L 457.5 138.0 L 719.5 169.0 L 749.5 167.0 L 777.5 145.0 L 763.5 50.0 L 745.5 -17.0 L 707.5 -81.0 L 676.5 -97.0 L 576.5 -31.0 " fill="none" id="make-me-a-hanzi-animation-11" stroke-dasharray="1061 2122" stroke-linecap="round"></path>

      <clipPath id="make-me-a-hanzi-clip-12">
      <path d="M 463.5 122.0 L 451.5 101.0 Q 435.5 70.0 406.5 40.0 Q 319.5 -51.0 261.5 -86.0 Q 235.5 -101.0 219.5 -109.0 L 189.5 -126.0 Q 181.5 -130.0 183.5 -135.0 Q 185.5 -140.0 191.5 -138.0 L 221.5 -130.0 Q 242.5 -124.0 274.0 -111.0 Q 305.5 -98.0 318.5 -90.0 Q 334.5 -83.0 373.5 -54.5 Q 412.5 -26.0 427.5 -12.0 Q 483.5 44.0 507.5 86.0 L 533.5 130.0 L 554.5 166.0 L 565.5 176.0 Q 575.5 186.0 567.5 194.0 Q 552.5 212.0 526.5 221.5 Q 500.5 231.0 497.5 231.0 L 489.5 226.0 Q 484.5 222.0 485.5 199.0 Q 486.5 176.0 477.5 156.0 L 463.5 122.0 Z" fill="lightgray"></path>
      </clipPath>
      <path clip-path="url(#make-me-a-hanzi-clip-12)" d="M 499.5 220.0 L 520.5 178.0 L 474.5 85.0 L 440.5 38.0 L 400.5 -3.0 L 313.5 -72.0 L 235.5 -115.0 L 189.5 -132.0 " fill="none" id="make-me-a-hanzi-animation-12" stroke-dasharray="643 1286" stroke-linecap="round"></path>

      <clipPath id="make-me-a-hanzi-clip-13">
      <path d="M 1379.5 706.0 L 1410.5 720.0 Q 1423.5 725.0 1458.5 745.0 Q 1493.5 765.0 1510.5 770.0 L 1534.5 778.0 Q 1540.5 782.0 1544.5 786.0 Q 1545.5 789.0 1540.5 799.0 Q 1529.5 811.0 1516.5 820.0 Q 1497.5 836.0 1490.5 837.0 L 1480.5 839.0 L 1478.5 838.0 L 1467.5 822.0 Q 1443.5 786.0 1407.5 756.0 L 1381.5 735.0 L 1359.5 720.0 C 1334.5 703.0 1352.5 694.0 1379.5 706.0 Z" fill="lightgray"></path>
      </clipPath>
      <path clip-path="url(#make-me-a-hanzi-clip-13)" d="M 1533.5 790.0 L 1489.5 798.0 L 1399.5 730.0 L 1367.5 720.0 " fill="none" id="make-me-a-hanzi-animation-13" stroke-dasharray="319 638" stroke-linecap="round"></path>

      <clipPath id="make-me-a-hanzi-clip-14">
      <path d="M 1408.5 542.0 L 1397.5 615.0 L 1391.5 642.0 L 1385.5 678.0 L 1379.5 706.0 C 1377.5 716.0 1377.5 716.0 1359.5 720.0 L 1333.5 726.0 L 1319.5 727.0 Q 1303.5 729.0 1301.5 724.0 Q 1299.5 718.0 1302.5 716.0 Q 1303.5 712.0 1312.5 705.0 Q 1329.5 694.0 1337.5 669.0 L 1345.5 630.0 L 1359.5 543.0 Q 1363.5 514.0 1373.5 504.0 Q 1375.5 500.0 1381.5 494.0 Q 1387.5 488.0 1395.5 496.0 Q 1403.5 504.0 1404.5 510.0 L 1408.5 542.0 Z" fill="lightgray"></path>
      </clipPath>
      <path clip-path="url(#make-me-a-hanzi-clip-14)" d="M 1307.5 720.0 L 1348.5 700.0 L 1360.5 680.0 L 1386.5 506.0 " fill="none" id="make-me-a-hanzi-animation-14" stroke-dasharray="373 746" stroke-linecap="round"></path>

      <clipPath id="make-me-a-hanzi-clip-15">
      <path d="M 1397.5 615.0 L 1408.5 615.0 Q 1419.5 614.0 1427.5 615.0 Q 1434.5 615.0 1475.5 625.0 L 1505.5 632.0 Q 1533.5 640.0 1533.5 646.0 Q 1526.5 658.0 1489.5 666.0 Q 1485.5 666.0 1481.5 668.0 L 1480.5 668.0 Q 1473.5 671.0 1465.5 667.0 Q 1457.5 662.0 1435.5 654.0 Q 1413.5 646.0 1409.5 646.0 L 1391.5 642.0 C 1362.5 635.0 1367.5 615.0 1397.5 615.0 Z" fill="lightgray"></path>
      </clipPath>
      <path clip-path="url(#make-me-a-hanzi-clip-15)" d="M 1397.5 636.0 L 1414.5 630.0 L 1475.5 647.0 L 1527.5 646.0 " fill="none" id="make-me-a-hanzi-animation-15" stroke-dasharray="261 522" stroke-linecap="round"></path>

      <clipPath id="make-me-a-hanzi-clip-16">
      <path d="M 1757.5 714.0 Q 1757.5 696.0 1755.5 688.0 L 1750.5 654.0 L 1735.5 591.0 Q 1733.5 590.0 1729.5 567.0 C 1724.5 539.0 1724.5 539.0 1725.5 537.0 L 1736.5 520.0 Q 1737.5 520.0 1740.5 517.0 Q 1743.5 514.0 1763.5 518.0 Q 1780.5 531.0 1785.5 551.0 L 1791.5 569.0 L 1799.5 598.0 Q 1801.5 608.0 1815.5 648.0 L 1832.5 700.0 Q 1840.5 721.0 1846.5 728.0 L 1859.5 744.0 Q 1862.5 754.0 1861.5 756.0 Q 1860.5 758.0 1845.5 770.0 Q 1840.5 772.0 1824.5 784.0 Q 1808.5 795.0 1783.5 801.0 Q 1758.5 807.0 1756.5 807.0 Q 1754.5 806.0 1726.5 794.0 Q 1698.5 781.0 1655.5 771.0 L 1624.5 766.0 L 1601.5 764.0 L 1599.5 762.0 Q 1593.5 759.0 1599.5 750.0 Q 1604.5 745.0 1615.5 739.0 Q 1625.5 733.0 1653.5 742.0 L 1721.5 758.0 Q 1731.5 758.0 1737.5 760.0 Q 1749.5 760.0 1754.5 755.0 Q 1759.5 749.0 1759.5 730.0 L 1757.5 714.0 Z" fill="lightgray"></path>
      </clipPath>
      <path clip-path="url(#make-me-a-hanzi-clip-16)" d="M 1607.5 756.0 L 1629.5 751.0 L 1759.5 781.0 L 1798.5 753.0 L 1802.5 741.0 L 1786.5 665.0 L 1746.5 529.0 " fill="none" id="make-me-a-hanzi-animation-16" stroke-dasharray="564 1128" stroke-linecap="round"></path>

      <clipPath id="make-me-a-hanzi-clip-17">
      <path d="M 1755.5 688.0 L 1730.5 692.0 Q 1722.5 692.0 1696.5 686.0 L 1686.5 683.0 L 1605.5 666.0 Q 1605.5 665.0 1604.5 663.0 Q 1603.5 661.0 1609.5 653.0 Q 1616.5 646.0 1632.5 644.0 L 1652.5 642.0 L 1750.5 654.0 C 1780.5 658.0 1785.5 683.0 1755.5 688.0 Z" fill="lightgray"></path>
      </clipPath>
      <path clip-path="url(#make-me-a-hanzi-clip-17)" d="M 1613.5 662.0 L 1649.5 658.0 L 1733.5 672.0 L 1748.5 683.0 " fill="none" id="make-me-a-hanzi-animation-17" stroke-dasharray="268 536" stroke-linecap="round"></path>

      <clipPath id="make-me-a-hanzi-clip-18">
      <path d="M 1729.5 567.0 L 1699.5 579.0 Q 1698.5 580.0 1689.5 580.0 Q 1683.5 583.0 1622.5 570.0 Q 1560.5 557.0 1513.5 553.0 L 1408.5 542.0 C 1378.5 539.0 1374.5 510.0 1404.5 510.0 L 1450.5 510.0 Q 1462.5 510.0 1551.5 524.0 Q 1640.5 537.0 1689.5 537.0 L 1725.5 537.0 C 1755.5 537.0 1757.5 556.0 1729.5 567.0 Z" fill="lightgray"></path>
      </clipPath>
      <path clip-path="url(#make-me-a-hanzi-clip-18)" d="M 1412.5 514.0 L 1423.5 527.0 L 1514.5 534.0 L 1636.5 555.0 L 1692.5 559.0 L 1707.5 556.0 L 1719.5 545.0 " fill="none" id="make-me-a-hanzi-animation-18" stroke-dasharray="448 896" stroke-linecap="round"></path>

      <clipPath id="make-me-a-hanzi-clip-19">
      <path d="M 1396.5 456.0 L 1360.5 457.0 Q 1334.5 463.0 1326.5 459.0 Q 1317.5 454.0 1326.5 438.0 Q 1365.5 363.0 1377.5 261.0 Q 1380.5 230.0 1425.5 252.0 C 1427.5 253.0 1427.5 253.0 1425.5 274.0 L 1410.5 434.0 C 1408.5 456.0 1408.5 456.0 1396.5 456.0 Z" fill="lightgray"></path>
      </clipPath>
      <path clip-path="url(#make-me-a-hanzi-clip-19)" d="M 1332.5 450.0 L 1374.5 419.0 L 1401.5 269.0 L 1411.5 258.0 " fill="none" id="make-me-a-hanzi-animation-19" stroke-dasharray="347 694" stroke-linecap="round"></path>

      <clipPath id="make-me-a-hanzi-clip-20">
      <path d="M 1835.5 456.0 L 1790.5 478.0 Q 1762.5 489.0 1725.5 486.0 Q 1565.5 465.0 1396.5 456.0 C 1366.5 454.0 1380.5 432.0 1410.5 434.0 L 1521.5 440.0 L 1583.5 443.0 L 1720.5 449.0 Q 1759.5 442.0 1709.5 286.0 C 1702.5 265.0 1702.5 265.0 1704.5 264.0 Q 1743.5 242.0 1754.5 259.0 Q 1813.5 374.0 1851.5 418.0 Q 1866.5 440.0 1835.5 456.0 Z" fill="lightgray"></path>
      </clipPath>
      <path clip-path="url(#make-me-a-hanzi-clip-20)" d="M 1404.5 453.0 L 1417.5 445.0 L 1720.5 468.0 L 1756.5 457.0 L 1788.5 420.0 L 1735.5 279.0 L 1716.5 267.0 " fill="none" id="make-me-a-hanzi-animation-20" stroke-dasharray="707 1414" stroke-linecap="round"></path>

      <clipPath id="make-me-a-hanzi-clip-21">
      <path d="M 1589.5 352.0 L 1665.5 355.0 Q 1703.5 359.0 1674.5 378.0 Q 1646.5 388.0 1589.5 378.0 L 1540.5 371.0 L 1464.5 366.0 Q 1422.5 359.0 1463.5 345.0 Q 1517.5 336.0 1540.5 346.0 L 1589.5 352.0 Z" fill="lightgray"></path>
      </clipPath>
      <path clip-path="url(#make-me-a-hanzi-clip-21)" d="M 1456.5 356.0 L 1509.5 354.0 L 1617.5 369.0 L 1673.5 365.0 " fill="none" id="make-me-a-hanzi-animation-21" stroke-dasharray="346 692" stroke-linecap="round"></path>

      <clipPath id="make-me-a-hanzi-clip-22">
      <path d="M 1576.5 286.0 Q 1587.5 312.0 1589.5 352.0 L 1589.5 378.0 Q 1613.5 425.0 1583.5 443.0 C 1558.5 460.0 1501.5 463.0 1521.5 440.0 Q 1538.5 424.0 1540.5 371.0 L 1540.5 346.0 L 1544.5 284.0 C 1546.5 254.0 1565.5 258.0 1576.5 286.0 Z" fill="lightgray"></path>
      </clipPath>
      <path clip-path="url(#make-me-a-hanzi-clip-22)" d="M 1529.5 440.0 L 1568.5 409.0 L 1562.5 305.0 L 1549.5 292.0 " fill="none" id="make-me-a-hanzi-animation-22" stroke-dasharray="300 600" stroke-linecap="round"></path>

      <clipPath id="make-me-a-hanzi-clip-23">
      <path d="M 1425.5 252.0 L 1704.5 264.0 C 1734.5 265.0 1735.5 272.0 1709.5 286.0 Q 1681.5 303.0 1643.5 299.0 L 1576.5 286.0 L 1544.5 284.0 L 1425.5 274.0 C 1395.5 271.0 1395.5 251.0 1425.5 252.0 Z" fill="lightgray"></path>
      </clipPath>
      <path clip-path="url(#make-me-a-hanzi-clip-23)" d="M 1433.5 258.0 L 1437.5 264.0 L 1700.5 282.0 " fill="none" id="make-me-a-hanzi-animation-23" stroke-dasharray="399 798" stroke-linecap="round"></path>

      <clipPath id="make-me-a-hanzi-clip-24">
      <path d="M 1557.5 130.0 L 1628.5 138.0 Q 1668.5 141.0 1685.5 142.0 L 1724.5 145.0 Q 1754.5 145.0 1763.5 127.0 Q 1767.5 118.0 1758.5 70.0 Q 1756.5 48.0 1746.5 24.0 Q 1737.5 -8.0 1724.5 -26.5 Q 1711.5 -45.0 1704.5 -49.0 Q 1687.5 -54.0 1679.5 -53.0 L 1655.5 -47.0 Q 1637.5 -42.0 1628.5 -36.0 L 1607.5 -26.0 Q 1597.5 -22.0 1594.0 -26.5 Q 1590.5 -31.0 1598.5 -39.0 L 1611.5 -50.0 Q 1632.5 -71.0 1657.5 -114.0 L 1673.5 -141.0 Q 1685.5 -163.0 1729.5 -137.0 Q 1747.5 -126.0 1766.5 -104.0 Q 1785.5 -82.0 1792.5 -55.0 Q 1803.5 -28.0 1809.5 8.0 L 1821.5 65.0 L 1828.5 92.0 Q 1834.5 111.0 1840.5 119.0 L 1853.5 132.0 Q 1861.5 141.0 1853.5 156.0 Q 1848.5 162.0 1830.5 175.0 Q 1812.5 188.0 1798.5 195.0 L 1777.5 202.0 L 1774.5 202.0 L 1759.5 199.0 L 1699.5 183.0 L 1578.5 166.0 L 1501.5 156.0 L 1428.5 145.0 Q 1389.5 139.0 1324.5 135.0 L 1287.5 132.0 L 1273.5 132.0 Q 1269.5 131.0 1268.5 127.0 Q 1267.5 123.0 1275.5 118.0 L 1290.5 109.0 Q 1298.5 105.0 1304.5 100.0 L 1312.5 94.0 Q 1319.5 89.0 1337.5 91.0 L 1487.5 122.0 L 1557.5 130.0 Z" fill="lightgray"></path>
      </clipPath>
      <path clip-path="url(#make-me-a-hanzi-clip-24)" d="M 1275.5 125.0 L 1340.5 114.0 L 1481.5 138.0 L 1743.5 169.0 L 1773.5 167.0 L 1801.5 145.0 L 1787.5 50.0 L 1769.5 -17.0 L 1731.5 -81.0 L 1700.5 -97.0 L 1600.5 -31.0 " fill="none" id="make-me-a-hanzi-animation-24" stroke-dasharray="1061 2122" stroke-linecap="round"></path>

      <clipPath id="make-me-a-hanzi-clip-25">
      <path d="M 1487.5 122.0 L 1475.5 101.0 Q 1459.5 70.0 1430.5 40.0 Q 1343.5 -51.0 1285.5 -86.0 Q 1259.5 -101.0 1243.5 -109.0 L 1213.5 -126.0 Q 1205.5 -130.0 1207.5 -135.0 Q 1209.5 -140.0 1215.5 -138.0 L 1245.5 -130.0 Q 1266.5 -124.0 1298.0 -111.0 Q 1329.5 -98.0 1342.5 -90.0 Q 1358.5 -83.0 1397.5 -54.5 Q 1436.5 -26.0 1451.5 -12.0 Q 1507.5 44.0 1531.5 86.0 L 1557.5 130.0 L 1578.5 166.0 L 1589.5 176.0 Q 1599.5 186.0 1591.5 194.0 Q 1576.5 212.0 1550.5 221.5 Q 1524.5 231.0 1521.5 231.0 L 1513.5 226.0 Q 1508.5 222.0 1509.5 199.0 Q 1510.5 176.0 1501.5 156.0 L 1487.5 122.0 Z" fill="lightgray"></path>
      </clipPath>
      <path clip-path="url(#make-me-a-hanzi-clip-25)" d="M 1523.5 220.0 L 1544.5 178.0 L 1498.5 85.0 L 1464.5 38.0 L 1424.5 -3.0 L 1337.5 -72.0 L 1259.5 -115.0 L 1213.5 -132.0 " fill="none" id="make-me-a-hanzi-animation-25" stroke-dasharray="643 1286" stroke-linecap="round"></path>

</g>
</svg>
